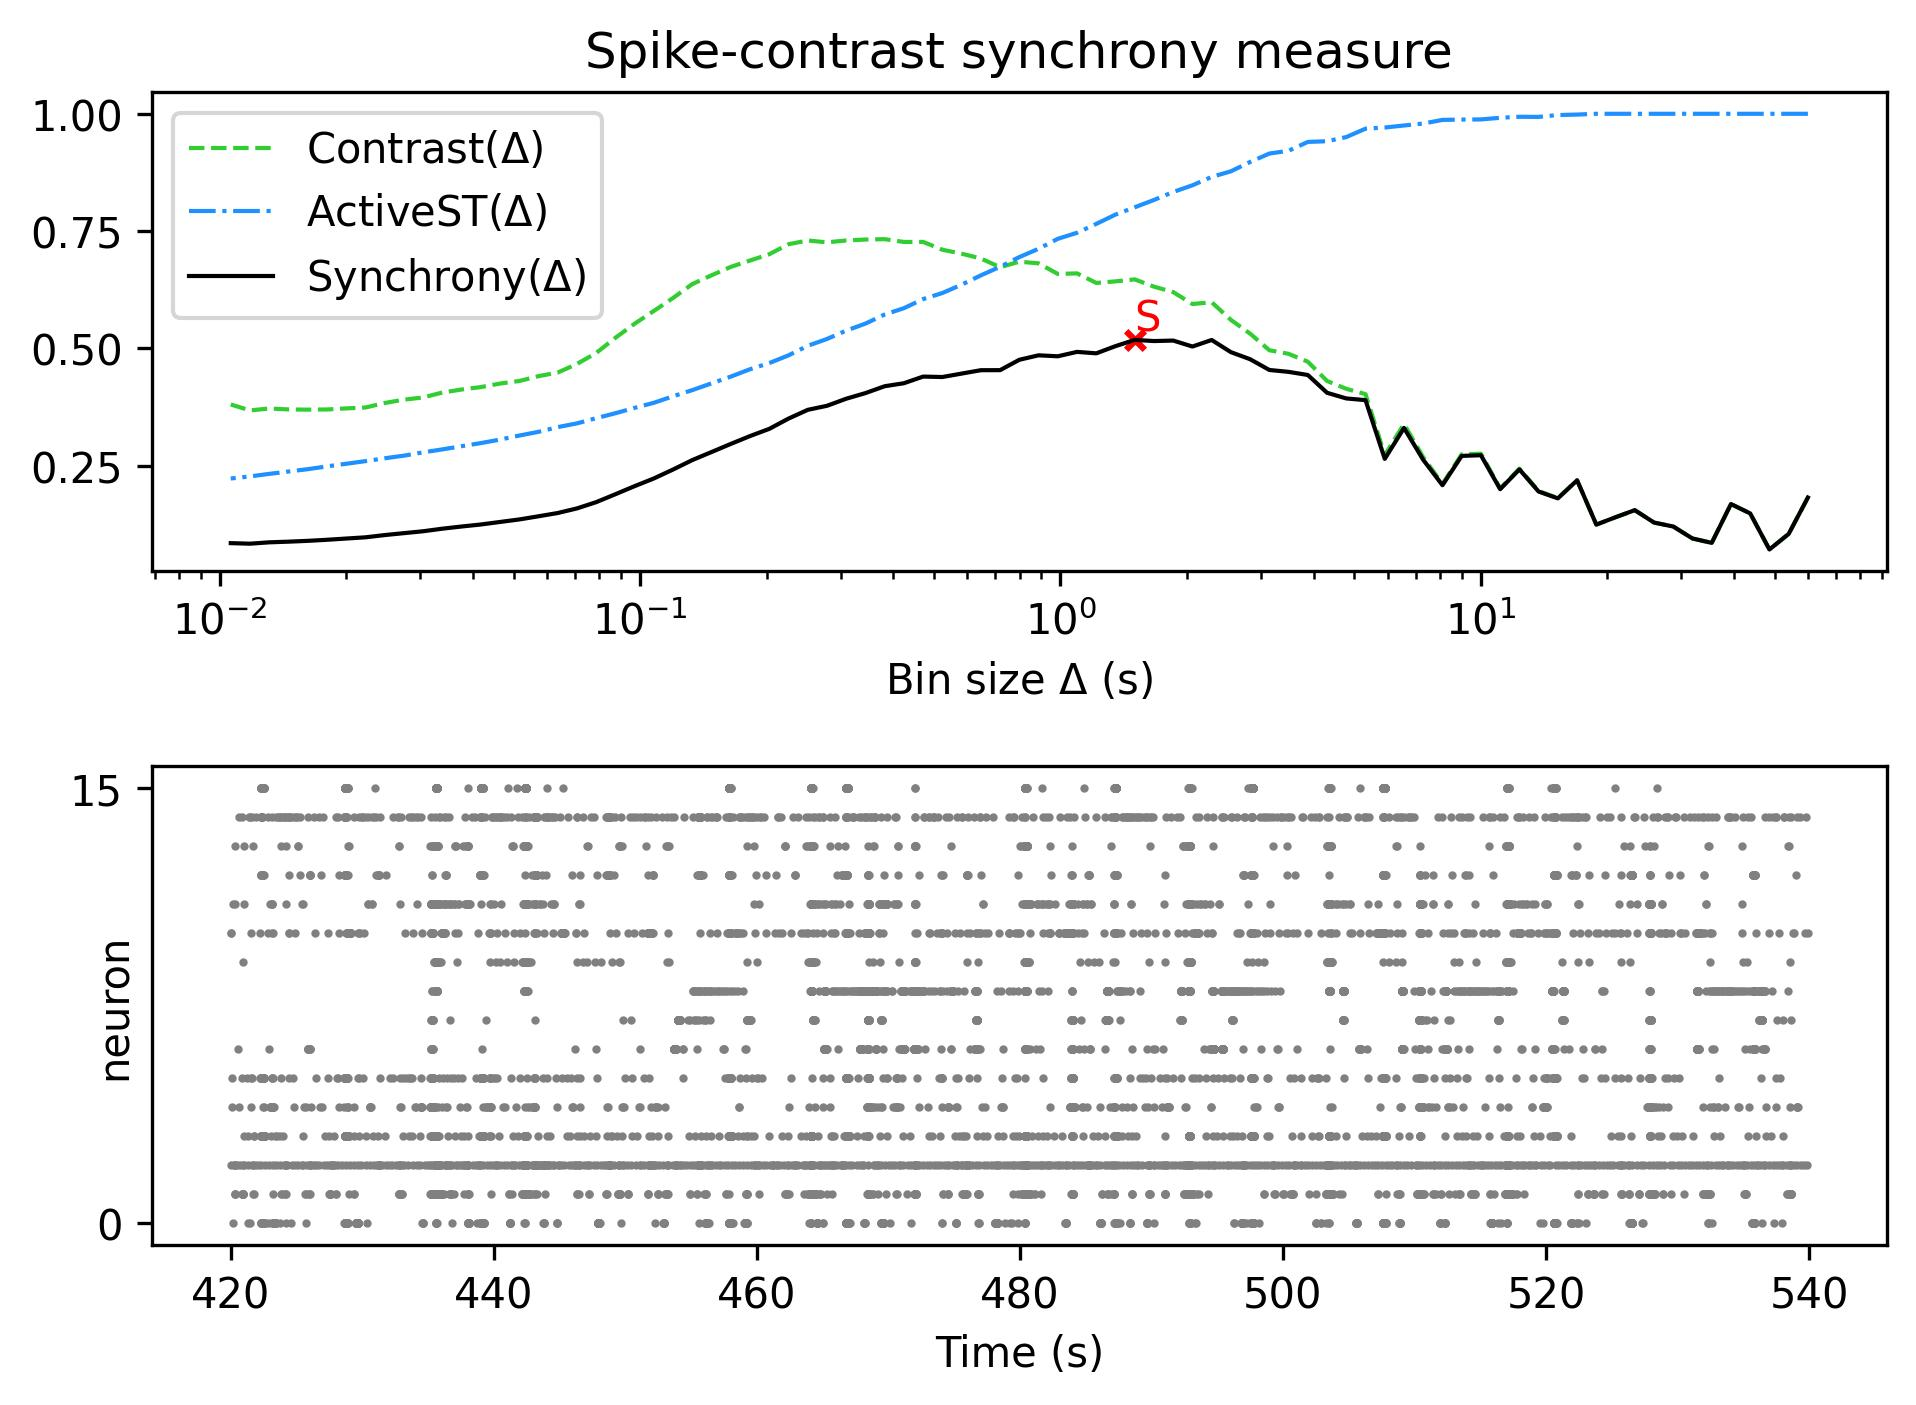

Data behind this chart, as committed beside it:
, Spike-contrast (60.0 s), Spike-contrast (54.0 s), Spike-contrast (48.6 s), Spike-contrast (43.74 s), Spike-contrast (39.366 s), Spike-contrast (35.429 s), Spike-contrast (31.886 s), Spike-contrast (28.698 s), Spike-contrast (25.828 s), Spike-contrast (23.245 s), Spike-contrast (20.921 s), Spike-contrast (18.829 s), Spike-contrast (16.946 s), Spike-contrast (15.251 s), Spike-contrast (13.726 s), Spike-contrast (12.353 s), Spike-contrast (11.118 s), Spike-contrast (10.006 s), Spike-contrast (9.006 s), Spike-contrast (8.105 s), Spike-contrast (7.295 s), Spike-contrast (6.565 s), Spike-contrast (5.909 s)
0, 0.1818, 0.1042, 0.07104, 0.1479, 0.1679, 0.0851, 0.09448, 0.12, 0.1284, 0.1549, 0.1398, 0.1241, 0.2185, 0.18, 0.1945, 0.2418, 0.1996, 0.272, 0.2706, 0.2081, 0.2621, 0.3302, 0.2643
